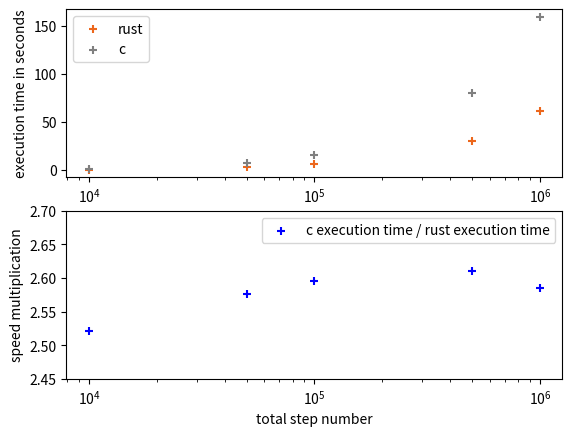

The matplotlib source for this figure:
import matplotlib.pyplot as plt
import numpy as np

rust_time_list = np.array([0.636702614, 3.105668876, 6.165691205, 30.774588656, 61.782680750])
c_time_list = np.array([1.605196, 8.001673, 15.999283, 80.354180, 159.692652])
nb_step_list = np.array([10000, 50000, 100000, 500000, 1000000])

fig, axes= plt.subplots(2,1)

axes[0].scatter(nb_step_list, rust_time_list, color=(236/255,103/255,28/255),
                marker="+",
                label="rust")
axes[0].scatter(nb_step_list, c_time_list, c="grey",
                marker="+",
                label="c")
axes[0].set_xlabel("total step number")
axes[0].set_ylabel("execution time in seconds")
axes[0].set_xscale("log")
axes[0].legend()

axes[1].scatter(nb_step_list, c_time_list/rust_time_list,
                marker="+",
                c="blue", label="c execution time / rust execution time")
axes[1].set_xlabel("total step number")
axes[1].set_ylabel("speed multiplication")
axes[1].set_xscale("log")
axes[1].set_ylim(2.45, 2.7)
axes[1].legend()
fig.savefig("rust_c_comparison.png")
plt.show()
